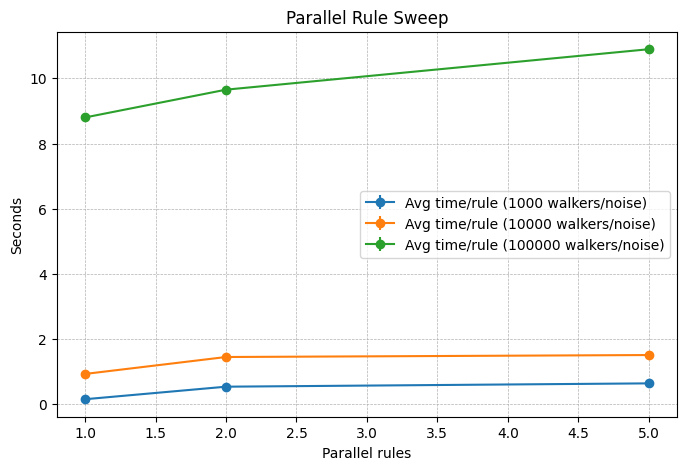

The file beside this chart, header and first rows:
avg_rules_per_second, avg_time_per_rule, avg_wall_time, parallel_rules, std_rules_per_second, std_time_per_rule, std_wall_time, total_rules, total_walkers, walkers_per_noise
6.55, 0.1527, 0.7634, 1.0, 0.0, 0.0, 0.0, 5.0, 11000, 1000
1.861, 0.5374, 2.687, 2.0, 0.0, 0.0, 0.0, 5.0, 11000, 1000
1.564, 0.6392, 3.196, 5.0, 0.0, 0.0, 0.0, 5.0, 11000, 1000
1.077, 0.9288, 4.644, 1.0, 0.0, 0.0, 0.0, 5.0, 110000, 10000
0.6905, 1.448, 7.241, 2.0, 0.0, 0.0, 0.0, 5.0, 110000, 10000
0.6628, 1.509, 7.544, 5.0, 0.0, 0.0, 0.0, 5.0, 110000, 10000
0.1136, 8.801, 44, 1.0, 0.0, 0.0, 0.0, 5.0, 1100000, 100000
0.1036, 9.653, 48.27, 2.0, 0.0, 0.0, 0.0, 5.0, 1100000, 100000
0.09179, 10.89, 54.47, 5.0, 0.0, 0.0, 0.0, 5.0, 1100000, 100000
